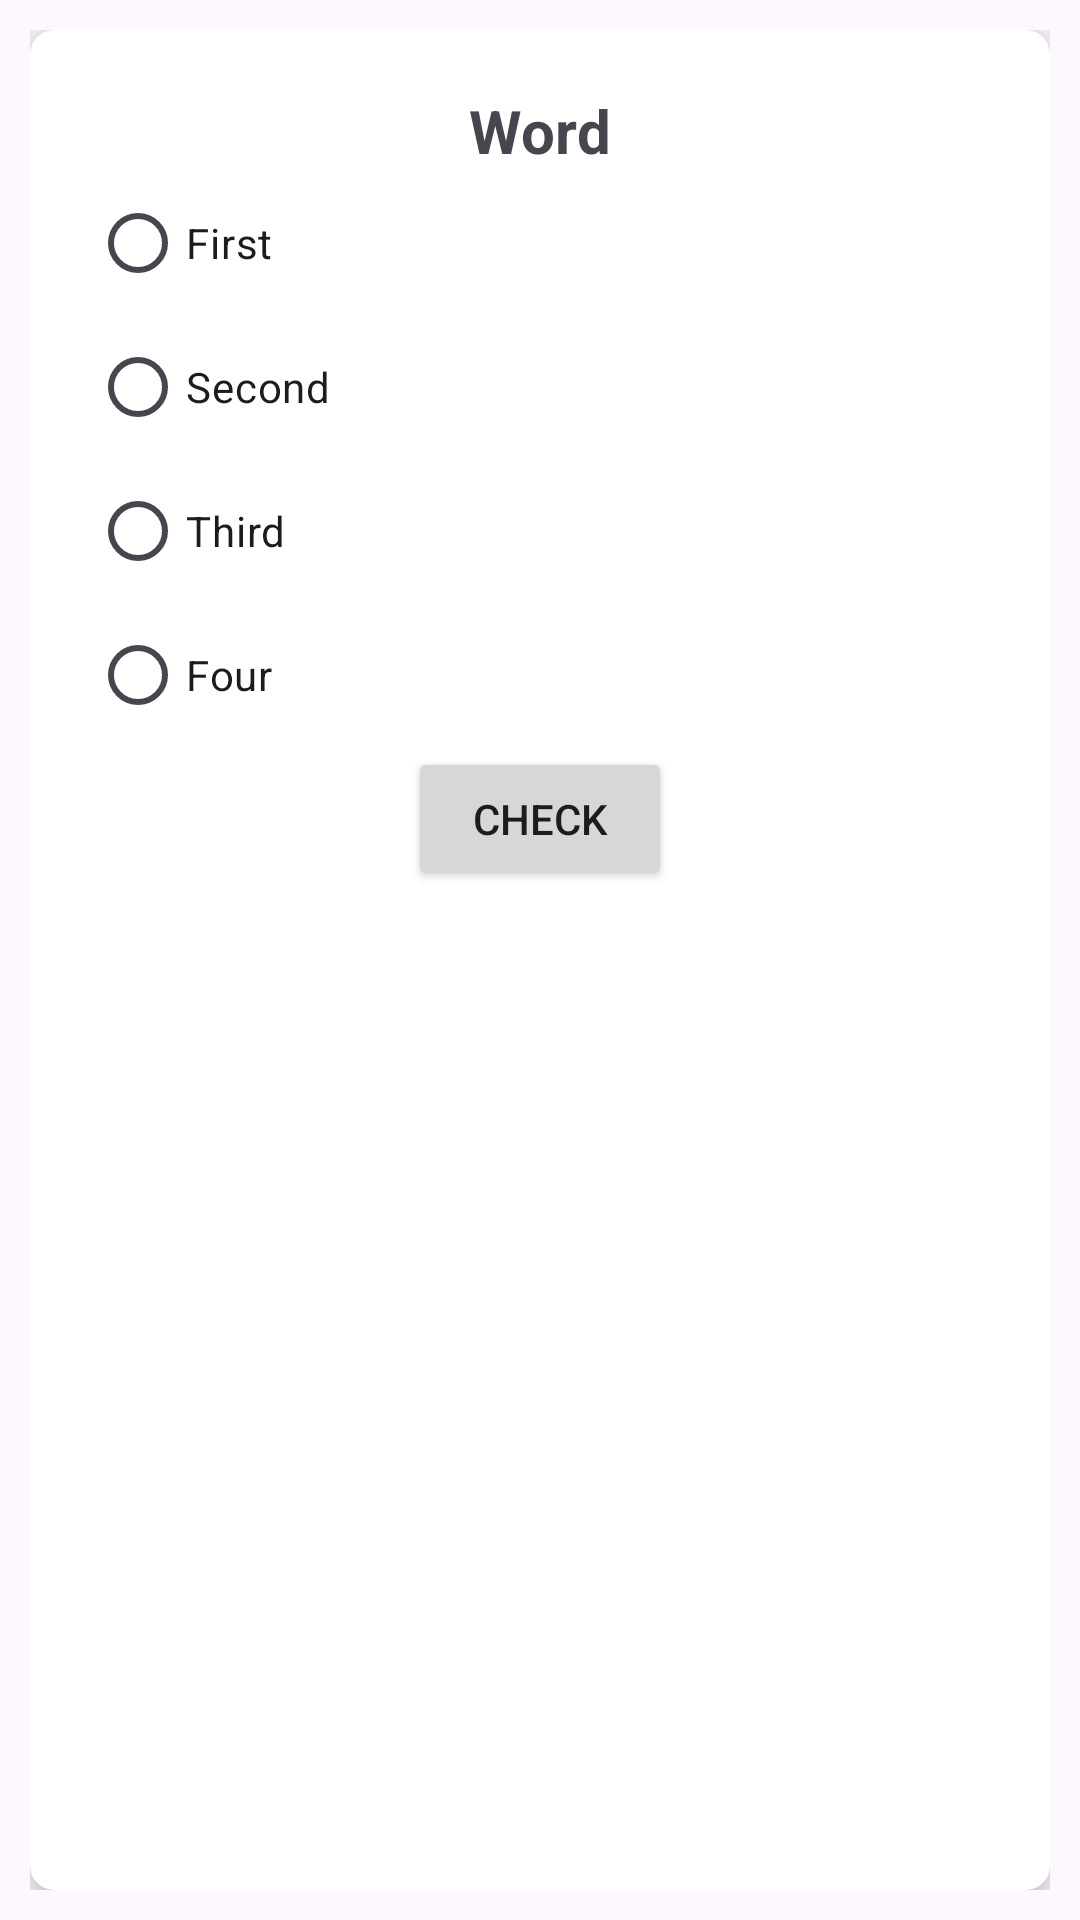

This screen was rendered from an Android layout file. Write that file and the resources it references.
<!-- AndroidManifest.xml: application theme MyTheme -->
<!-- res/layout/fragment_test_choice.xml -->
<?xml version="1.0" encoding="utf-8"?>
<FrameLayout xmlns:android="http://schemas.android.com/apk/res/android"
    xmlns:tools="http://schemas.android.com/tools"
    android:layout_width="match_parent"
    android:layout_height="wrap_content"
    xmlns:app="http://schemas.android.com/apk/res-auto"
    tools:context=".fragments.TestChoiceRuFragment"
    android:padding="10dp">

    <androidx.cardview.widget.CardView
        android:id="@+id/cardTest"
        android:layout_width="match_parent"
        android:layout_height="match_parent"
        app:cardCornerRadius="8dp"
        app:cardElevation="8dp">
        <LinearLayout
            android:layout_width="match_parent"
            android:layout_height="match_parent"
            android:orientation="vertical"
            android:layout_margin="20dp">
            <TextView
                android:id="@+id/word_text"
                android:layout_width="wrap_content"
                android:layout_height="wrap_content"
                android:textSize="20dp"
                android:textStyle="bold"
                android:text="@string/word"
                android:layout_gravity="center"/>

            <RadioGroup
                android:id="@+id/radios"
                android:layout_width="match_parent"
                android:layout_height="wrap_content"
                android:orientation="vertical"
                app:layout_constraintLeft_toLeftOf="parent"
                app:layout_constraintTop_toBottomOf="@+id/selection">
                <RadioButton android:id="@+id/btn1"
                    android:layout_width="wrap_content"
                    android:layout_height="wrap_content"
                    android:text="First" />
                <RadioButton android:id="@+id/btn2"
                    android:layout_width="wrap_content"
                    android:layout_height="wrap_content"
                    android:text="Second" />
                <RadioButton android:id="@+id/btn3"
                    android:layout_width="wrap_content"
                    android:layout_height="wrap_content"
                    android:text="Third" />
                <RadioButton android:id="@+id/btn4"
                    android:layout_width="wrap_content"
                    android:layout_height="wrap_content"
                    android:text="Four" />
            </RadioGroup>

            <Button
                android:id="@+id/check_button"
                android:layout_width="wrap_content"
                android:layout_height="wrap_content"
                android:layout_gravity="center"
                android:text="@string/check"
                />
        </LinearLayout>

    </androidx.cardview.widget.CardView>

</FrameLayout>
<!-- resources referenced by this layout -->
<resources>
  <string name="check">Check</string>
  <string name="word">Word</string>
  <style name="MyTheme" parent="Theme.Material3.Light">
      </style>
</resources>
